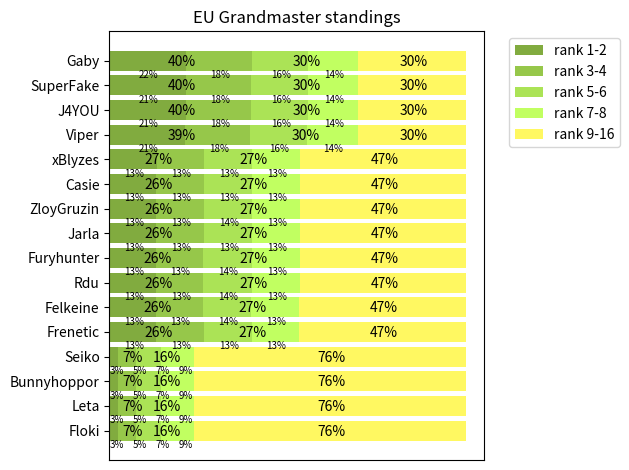

Here is the Python script that generated this plot:
import numpy as np
import matplotlib.pyplot as plt
from matplotlib import rcParams


'''
gm_array: tuple of (numpy data, column name) with format
[
player name,
(# of runs with rank 1-2),
(with rank 3-6),
(with rank 7-8),
(with rank 9-12),
(with rank 13-16)
]
plot_title: given by main.py
total_runs: given by main.py (100k)
output_file: location to store output png file
'''


def plot_dataframe_pretty(gm_array, plot_title, total_runs, output_file, use_color_scheme):
    gm_array, labels = gm_array
    rcParams.update({'figure.autolayout': True})
    gm_names = list(gm_array[:, 0])
    number_of_player = len(gm_names)
    column_data = [[int(x) for x in gm_array[:, idx]] for idx in range(1, 6)]
    column_lefts = [[0] * number_of_player] * 5
    column_lefts[0] = [0 for _ in range(number_of_player)]
    for idx in range(1, 5):
        column_lefts[idx] = [column_lefts[idx - 1][i] + column_data[idx - 1][i] for i in range(number_of_player)]
    fig = plt.figure()
    ax = fig.add_subplot(111)

    colors = ['#81AB3F', '#96C74A', '#ABE356', '#C1FF61', '#FFF861']
    plotted_graphs = [
        ax.barh(gm_names, column_data[idx], align='center', left=column_lefts[idx], label=labels[idx], color=colors[idx])
        for idx in range(5)
    ]
    plt.legend(bbox_to_anchor=(1.05, 1), loc='upper left')
    patch_count = [0] * 16
    for plotted in plotted_graphs:
        for patch in plotted.patches:
            width = patch.get_width()
            patch_y = patch.get_y() - 0.3
            if patch_count[int(round(patch_y))] > 3:
                patch_y = patch.get_y() + 0.2
            patch_location = patch.get_x() + width / 2
            if patch_count[int(round(patch_y))] == 0:
                patch_location = min(max(0, patch_location), total_runs * 0.805)
            elif patch_count[int(round(patch_y))] == 1:
                patch_location = min(max(total_runs * 0.09, patch_location), total_runs * 0.87)
            elif patch_count[int(round(patch_y))] == 2:
                patch_location = min(max(total_runs * 0.155, patch_location), total_runs * 0.935)
            elif patch_count[int(round(patch_y))] == 3:
                patch_location = min(max(total_runs * 0.22, patch_location), total_runs * 1)
            elif patch_count[int(round(patch_y))] == 4:
                patch_location = min(max(total_runs * 0.155, patch_location), total_runs)
            font_size = 10 if patch_count[int(round(patch_y))] > 3 else 7
            patch_location -= 0.035 * total_runs if font_size == 10 else 0.025 * total_runs
            patch_location = max(0, patch_location)
            plt.annotate('{0:.0%}'.format(width / total_runs), (patch_location, patch_y), fontsize=font_size)
            patch_count[int(round(patch_y))] += 1
    for i in range(number_of_player):
        patch_location = column_lefts[2][i] / 2 - total_runs * 0.035
        patch_location = min(max(total_runs * 0.035, patch_location), total_runs * 0.82)
        plt.annotate('{0:.0%}'.format(column_lefts[2][i] / total_runs), (patch_location, i - 0.2))
        patch_location = (column_lefts[4][i] + column_lefts[2][i]) / 2 - total_runs * 0.035
        patch_location = min(max(total_runs * 0.09, patch_location), total_runs * 0.91)
        plt.annotate('{0:.0%}'.format((column_lefts[4][i] - column_lefts[2][i]) / total_runs), (patch_location, i - 0.2))
    ax.set_title(plot_title)
    ax.xaxis.set_visible(False)
    plt.savefig(output_file)


if __name__ == '__main__':
    contents = [['Floki', '25085', '49826', '70268', '91242', '763579',
                 '-10511684'],
                ['Leta', '25290', '49681', '69968', '91751', '763310',
                 '-10509250'],
                ['Bunnyhoppor', '25152', '49829', '70233', '91778', '763008',
                 '-10506080'],
                ['Seiko', '25250', '49240', '70204', '92612', '762694',
                 '-10496332'],
                ['Frenetic', '130521', '133733', '134345', '131947', '469454',
                 '-7116691'],
                ['Felkeine', '129245', '133556', '135335', '134396', '467468',
                 '-7080541'],
                ['Rdu', '129527', '133873', '135146', '134570', '466884',
                 '-7073264'],
                ['Furyhunter', '129460', '133755', '135428', '134749', '466608',
                 '-7073060'],
                ['Jarla', '130459', '133522', '134915', '134271', '466833',
                 '-7071878'],
                ['ZloyGruzin', '130501', '133283', '135765', '133977', '466474',
                 '-7065966'],
                ['Casie', '130288', '133927', '134974', '134445', '466366',
                 '-7064759'],
                ['xBlyzes', '132017', '134091', '134592', '133176', '466124',
                 '-7061382'],
                ['Viper', '212567', '181398', '159983', '141760', '304292',
                 '-5356123'],
                ['J4YOU', '214687', '183373', '159731', '139517', '302692',
                 '-5341080'],
                ['SuperFake', '214793', '183439', '159675', '139584', '302509',
                 '-5339891'],
                ['Gaby', '215158', '183474', '159438', '140225', '301705',
                 '-5332019']]
    gm_data_frame = np.array(contents), ['rank 1-2', 'rank 3-4', 'rank 5-6', 'rank 7-8', 'rank 9-16']
    plot_dataframe_pretty(gm_data_frame, 'EU Grandmaster standings', 1000000, 'output.png', True)
